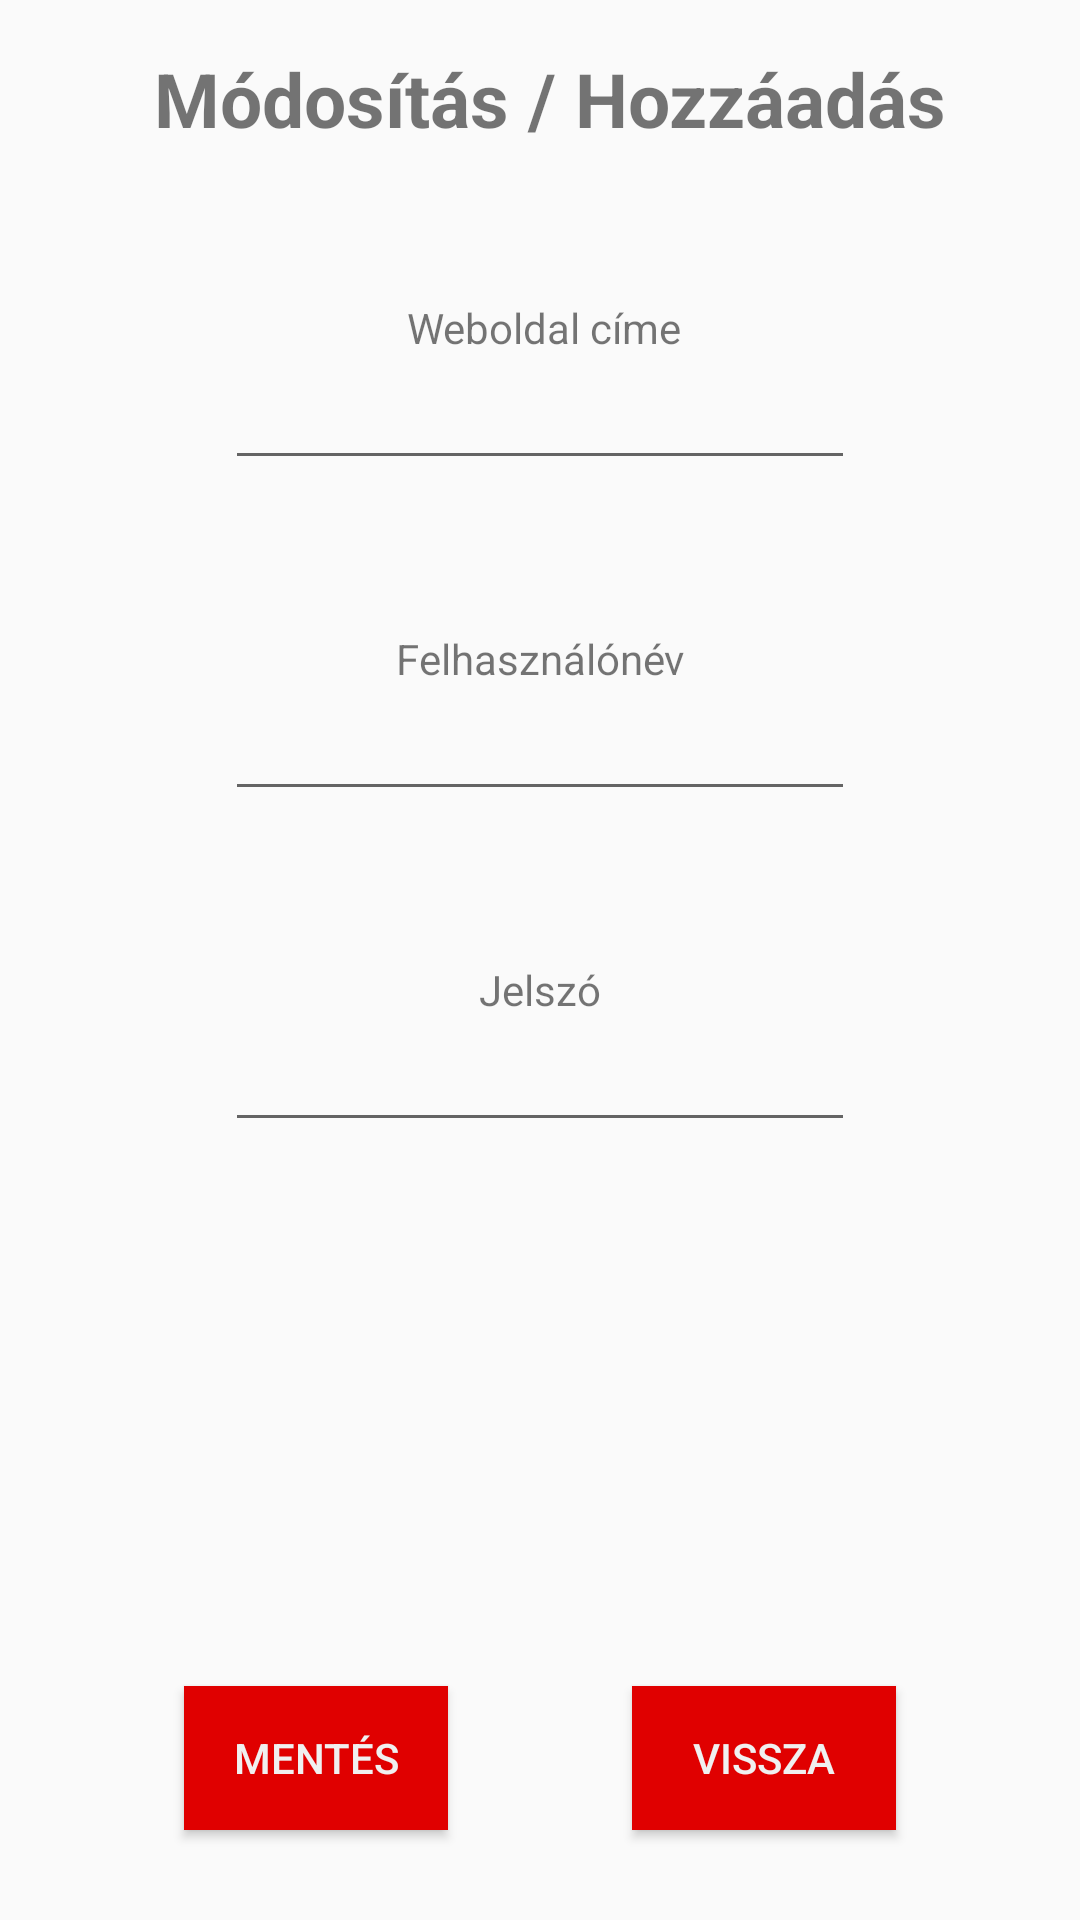

Here is an Android app screen rendered from its layout file. Give the layout XML and the strings, colors and styles it references.
<!-- AndroidManifest.xml: application theme AppTheme -->
<!-- res/layout/fragment_credential_edit.xml -->
<?xml version="1.0" encoding="utf-8"?>
<layout xmlns:android="http://schemas.android.com/apk/res/android"
    xmlns:app="http://schemas.android.com/apk/res-auto"
    xmlns:tools="http://schemas.android.com/tools">

    <data>
        <variable
            name="credentialEditViewModel"
            type="com.example.android.passwordmanager.credentialedit.CredentialEditViewModel" />
    </data>

    <androidx.constraintlayout.widget.ConstraintLayout
        android:layout_width="match_parent"
        android:layout_height="match_parent"
        tools:context=".credentialedit.CredentialEditFragment">


        <TextView
            android:id="@+id/editText"
            android:layout_width="wrap_content"
            android:layout_height="wrap_content"
            android:layout_marginTop="16dp"
            android:text="@string/edit_text"
            android:textSize="25sp"
            android:textStyle="bold"
            app:layout_constraintEnd_toEndOf="parent"
            app:layout_constraintHorizontal_bias="0.537"
            app:layout_constraintStart_toStartOf="parent"
            app:layout_constraintTop_toTopOf="parent" />

        <TextView
            android:id="@+id/websiteText"
            android:layout_width="wrap_content"
            android:layout_height="wrap_content"
            android:layout_marginTop="50dp"
            android:text="@string/website_text"
            app:layout_constraintEnd_toEndOf="parent"
            app:layout_constraintHorizontal_bias="0.506"
            app:layout_constraintStart_toStartOf="parent"
            app:layout_constraintTop_toBottomOf="@+id/editText" />

        <EditText
            android:id="@+id/websiteInput"
            android:layout_width="wrap_content"
            android:layout_height="wrap_content"
            android:ems="10"
            android:inputType="text"
            app:layout_constraintEnd_toEndOf="parent"
            app:layout_constraintStart_toStartOf="parent"
            app:layout_constraintTop_toBottomOf="@+id/websiteText" />

        <TextView
            android:id="@+id/usernameText"
            android:layout_width="wrap_content"
            android:layout_height="wrap_content"
            android:layout_marginTop="50dp"
            android:text="@string/username_text"
            app:layout_constraintEnd_toEndOf="parent"
            app:layout_constraintStart_toStartOf="parent"
            app:layout_constraintTop_toBottomOf="@+id/websiteInput" />

        <EditText
            android:id="@+id/usernameInput"
            android:layout_width="wrap_content"
            android:layout_height="wrap_content"
            android:ems="10"
            android:inputType="text"
            app:layout_constraintEnd_toEndOf="parent"
            app:layout_constraintStart_toStartOf="parent"
            app:layout_constraintTop_toBottomOf="@+id/usernameText" />

        <TextView
            android:id="@+id/passwordText"
            android:layout_width="wrap_content"
            android:layout_height="wrap_content"
            android:layout_marginTop="50dp"
            android:text="@string/password_text"
            app:layout_constraintEnd_toEndOf="parent"
            app:layout_constraintStart_toStartOf="parent"
            app:layout_constraintTop_toBottomOf="@+id/usernameInput" />

        <EditText
            android:id="@+id/passwordInput"
            android:layout_width="wrap_content"
            android:layout_height="wrap_content"
            android:ems="10"
            android:inputType="text"
            app:layout_constraintEnd_toEndOf="parent"
            app:layout_constraintStart_toStartOf="parent"
            app:layout_constraintTop_toBottomOf="@+id/passwordText" />

        <androidx.constraintlayout.widget.Barrier
            android:id="@+id/buttonBarrier"
            android:layout_width="wrap_content"
            android:layout_height="wrap_content"
            app:barrierDirection="top"
            app:constraint_referenced_ids="saveButton,cancelButton"
            tools:layout_editor_absoluteY="731dp" />

        <Button
            android:id="@+id/saveButton"
            android:layout_width="wrap_content"
            android:layout_height="wrap_content"
            android:layout_marginTop="10dp"
            android:layout_marginBottom="30dp"
            android:textColor="@color/white_text_color"
            android:background="@color/colorAccent"
            android:text="@string/save_button"
            app:layout_constraintBottom_toBottomOf="parent"
            app:layout_constraintEnd_toStartOf="@+id/cancelButton"
            app:layout_constraintStart_toStartOf="parent"
            app:layout_constraintTop_toBottomOf="@+id/buttonBarrier" />

        <Button
            android:id="@+id/cancelButton"
            android:layout_width="wrap_content"
            android:layout_height="wrap_content"
            android:layout_marginTop="10dp"
            android:layout_marginBottom="30dp"
            android:textColor="@color/white_text_color"
            android:background="@color/colorAccent"
            android:text="@string/cancel_button"
            app:layout_constraintBottom_toBottomOf="parent"
            app:layout_constraintEnd_toEndOf="parent"
            app:layout_constraintStart_toEndOf="@+id/saveButton"
            app:layout_constraintTop_toBottomOf="@+id/buttonBarrier"
            app:layout_constraintVertical_bias="1.0" />

    </androidx.constraintlayout.widget.ConstraintLayout>
</layout>
<!-- resources referenced by this layout -->
<resources>
  <color name="colorAccent">#E00000</color>
  <color name="white_text_color">#f0f0f0</color>
  <string name="cancel_button">Vissza</string>
  <string name="edit_text">Módosítás / Hozzáadás</string>
  <string name="password_text">Jelszó</string>
  <string name="save_button">Mentés</string>
  <string name="username_text">Felhasználónév</string>
  <string name="website_text">Weboldal címe</string>
  <style name="AppTheme" parent="Theme.AppCompat.Light.DarkActionBar">
          <item name="colorPrimary">@color/colorPrimary</item>
          <item name="colorPrimaryDark">@color/colorPrimaryDark</item>
          <item name="colorAccent">@color/colorAccent</item>
      </style>
  <color name="colorPrimary">#E00000</color>
  <color name="colorPrimaryDark">#E00000</color>
</resources>
